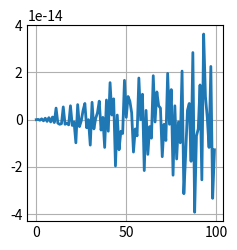

Reproduce this figure in Python.
import numpy as np
import scipy as sp
import matplotlib.pyplot as plt


y = []

t = np.arange(0,100,1) # range from 0 to 100 in steps of 1

x = np.sin(np.pi * t)


plt.style.use('_mpl-gallery')

fig, tx = plt.subplots()

tx.plot(t,x,linewidth=2.0)
plt.show()